Labelled photos from "dynamic-hand-gestures-LMHGD-dataset-double-view", an image-classification folder in aviogit/dynamic-hand-gesture-classification-datasets. The possible labels are: catching, catching hands up, line gesture, pointing, pointing with hand raised, resting, rotating, scroll finger, shaking, shaking low, shaking raised fist, slicing, zoom gesture.

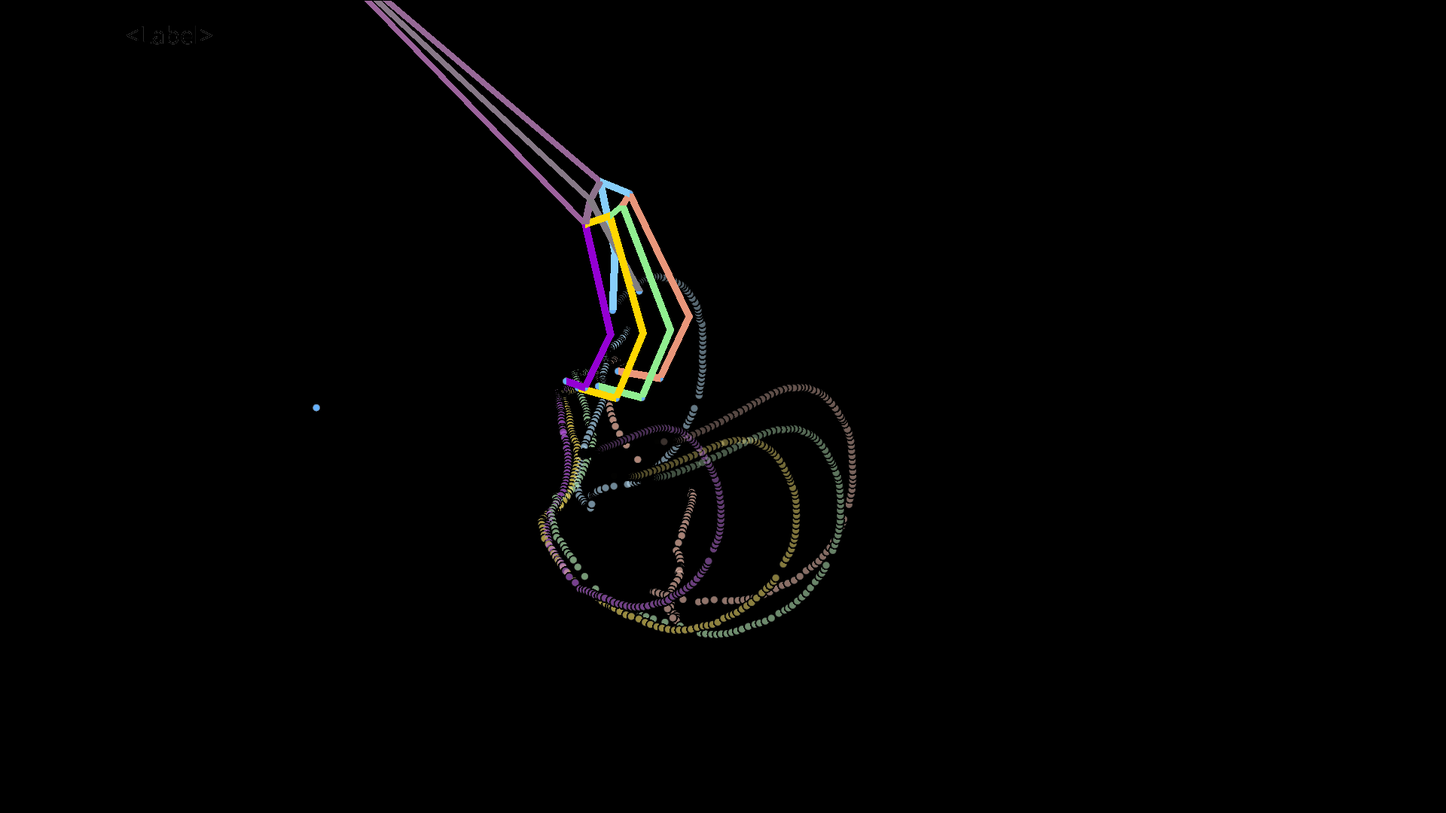
Label: catching

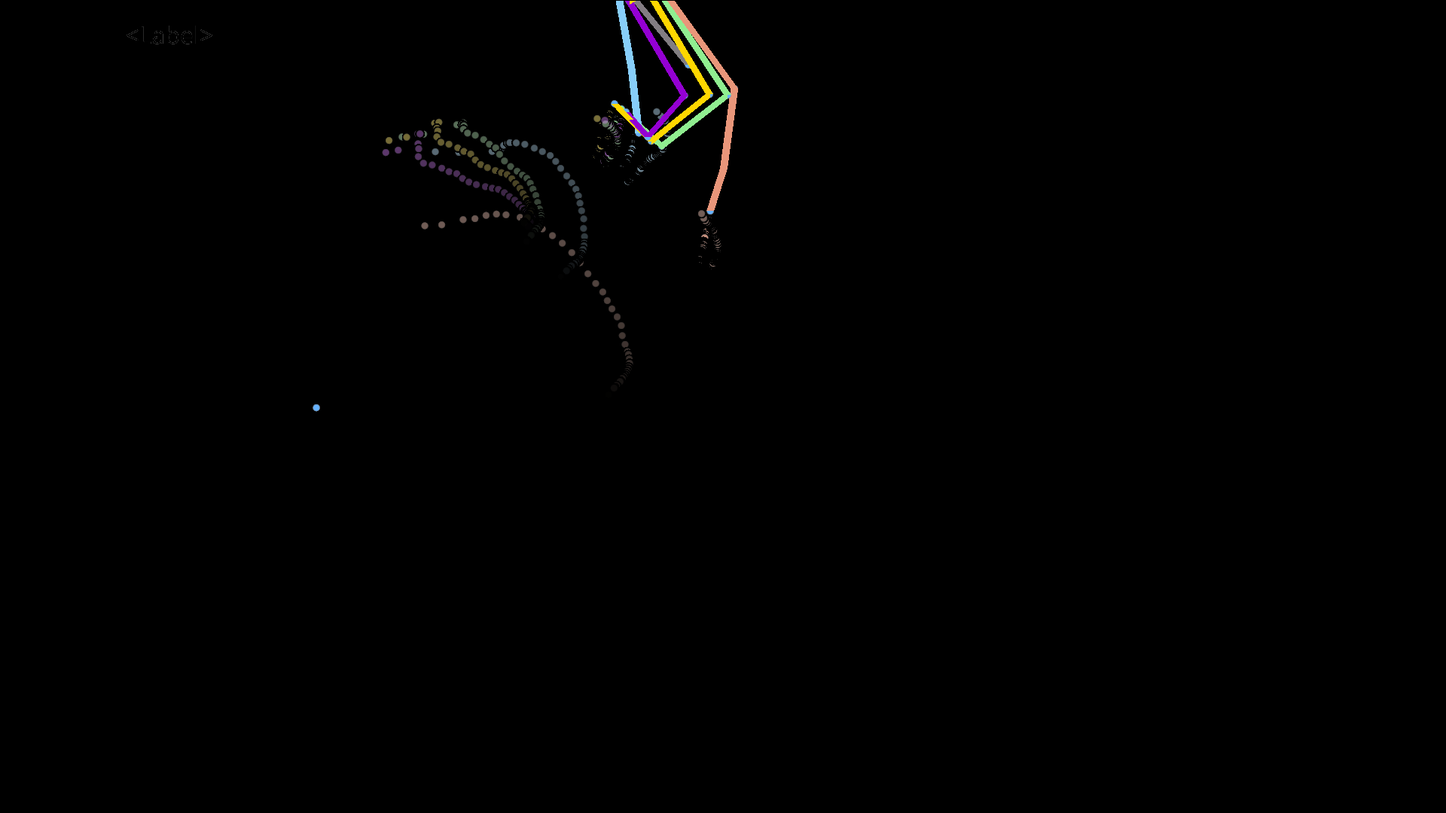
Label: resting

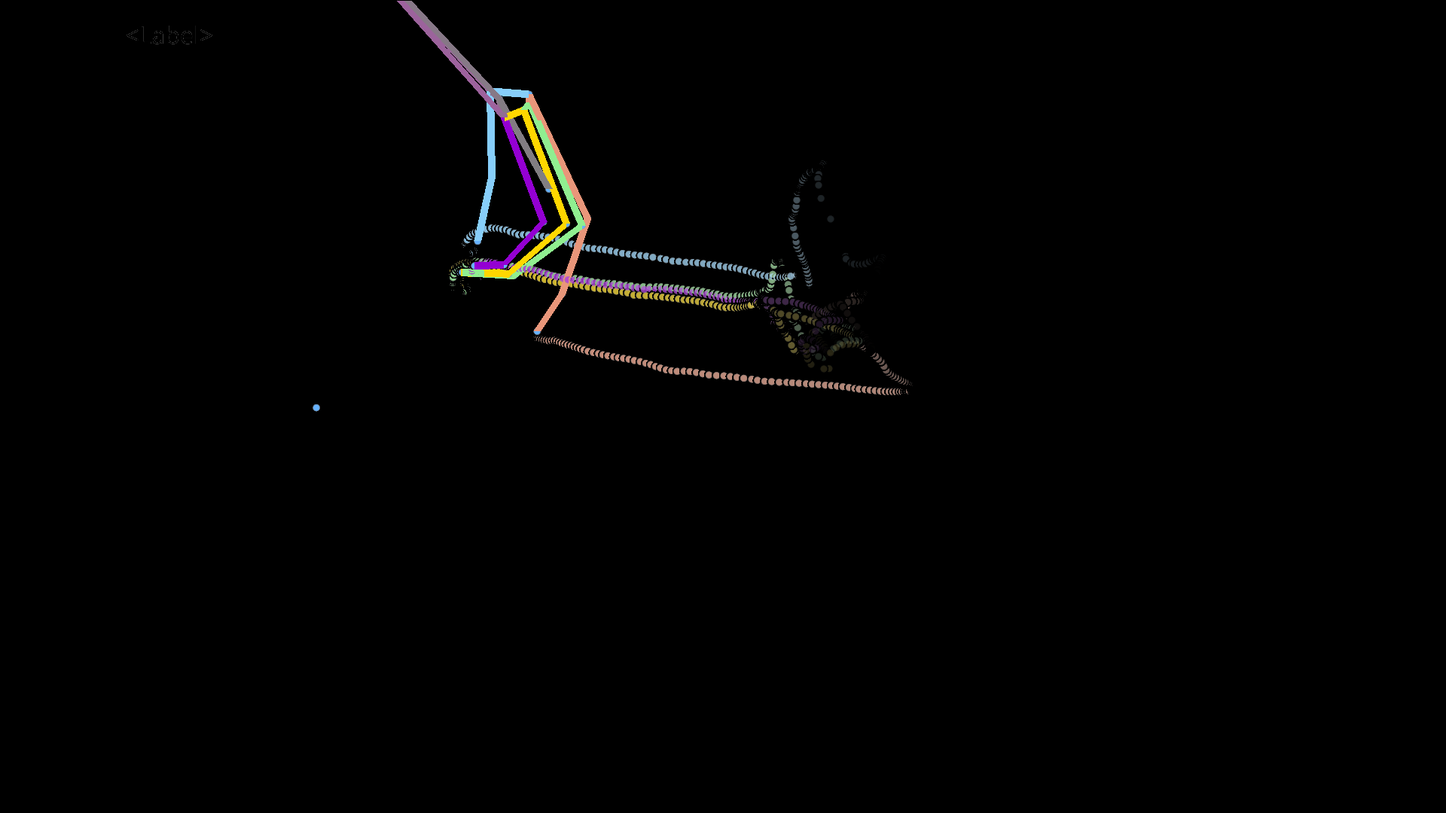
Label: scroll finger

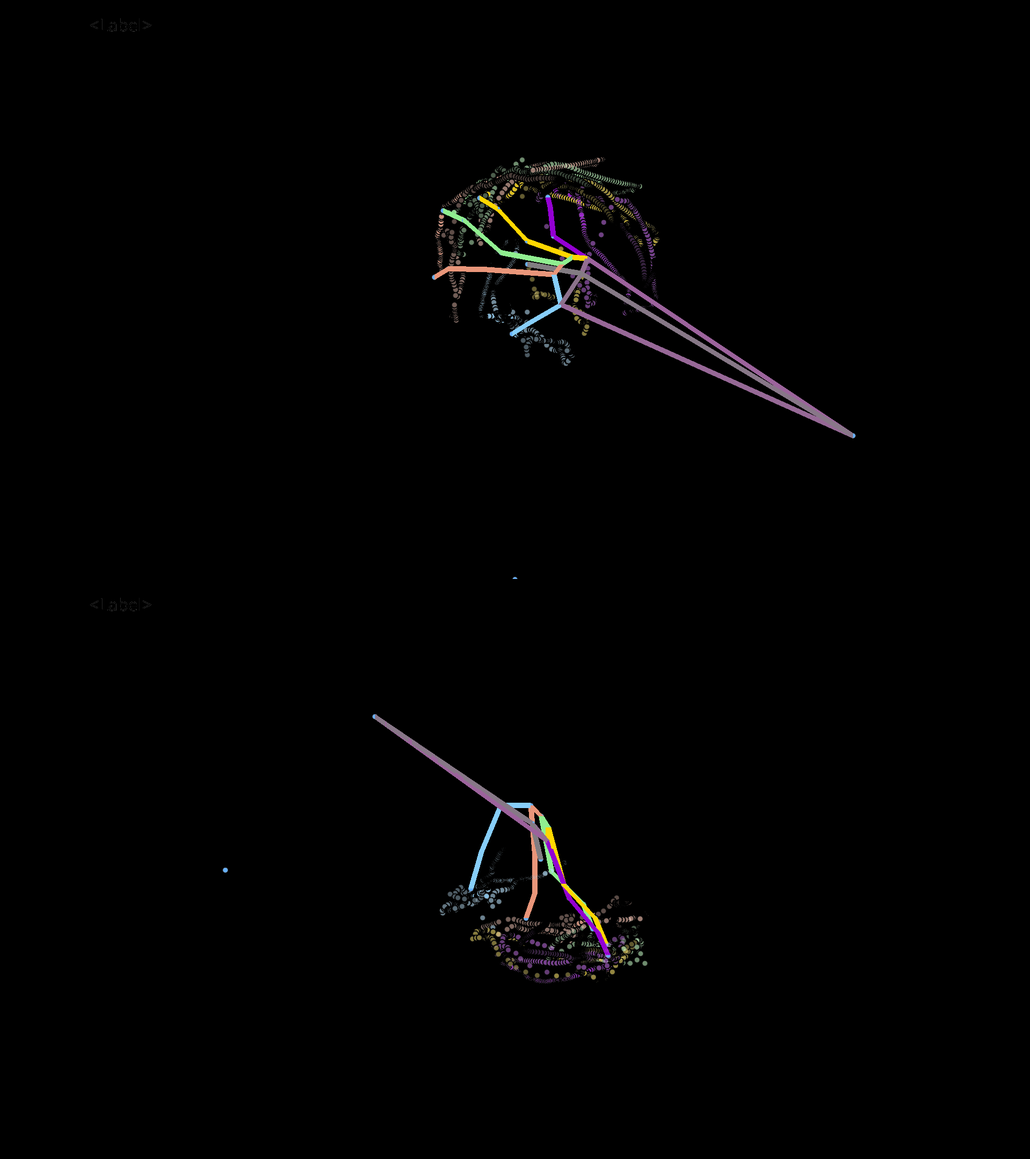
Label: rotating

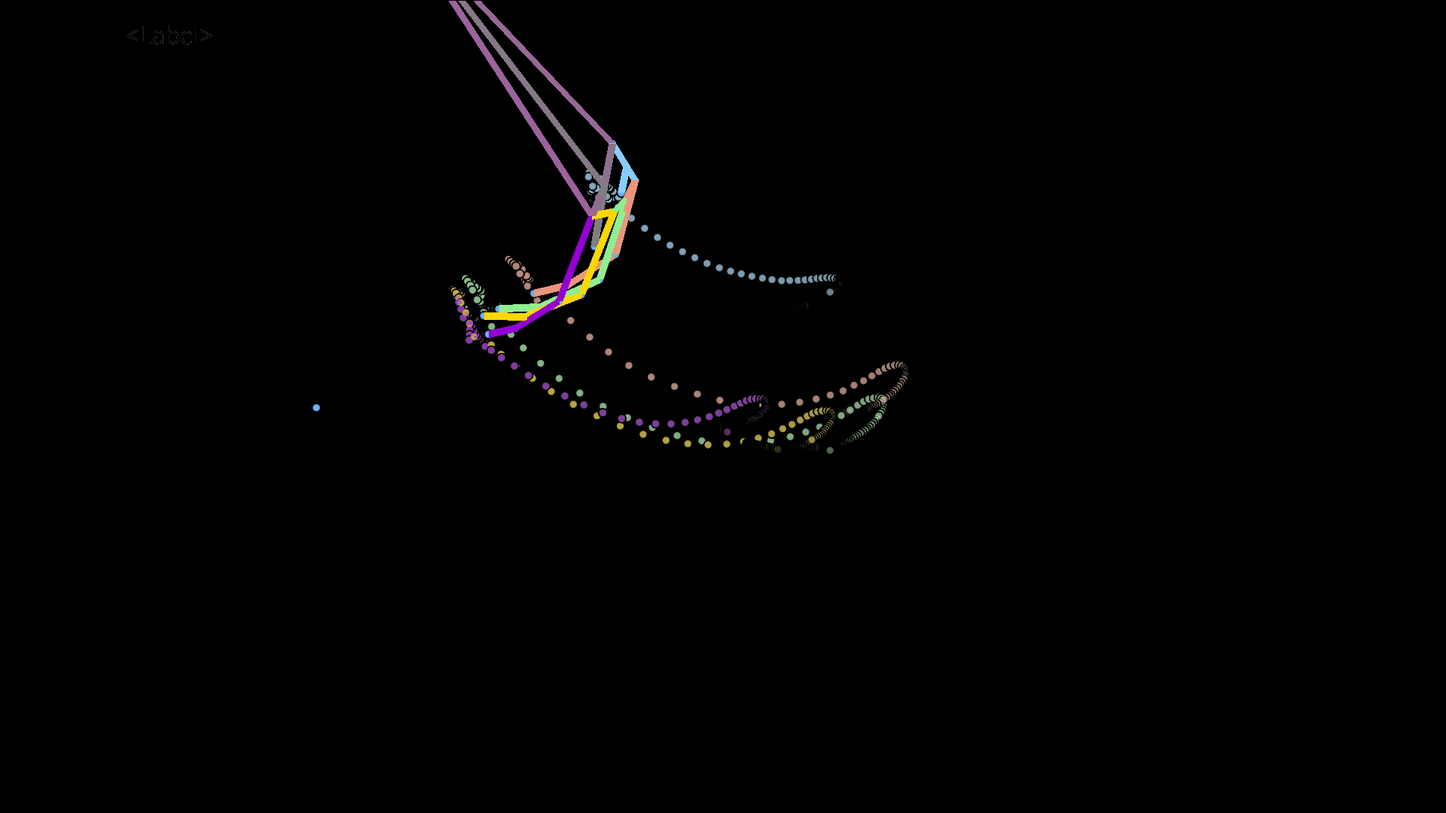
Label: shaking low

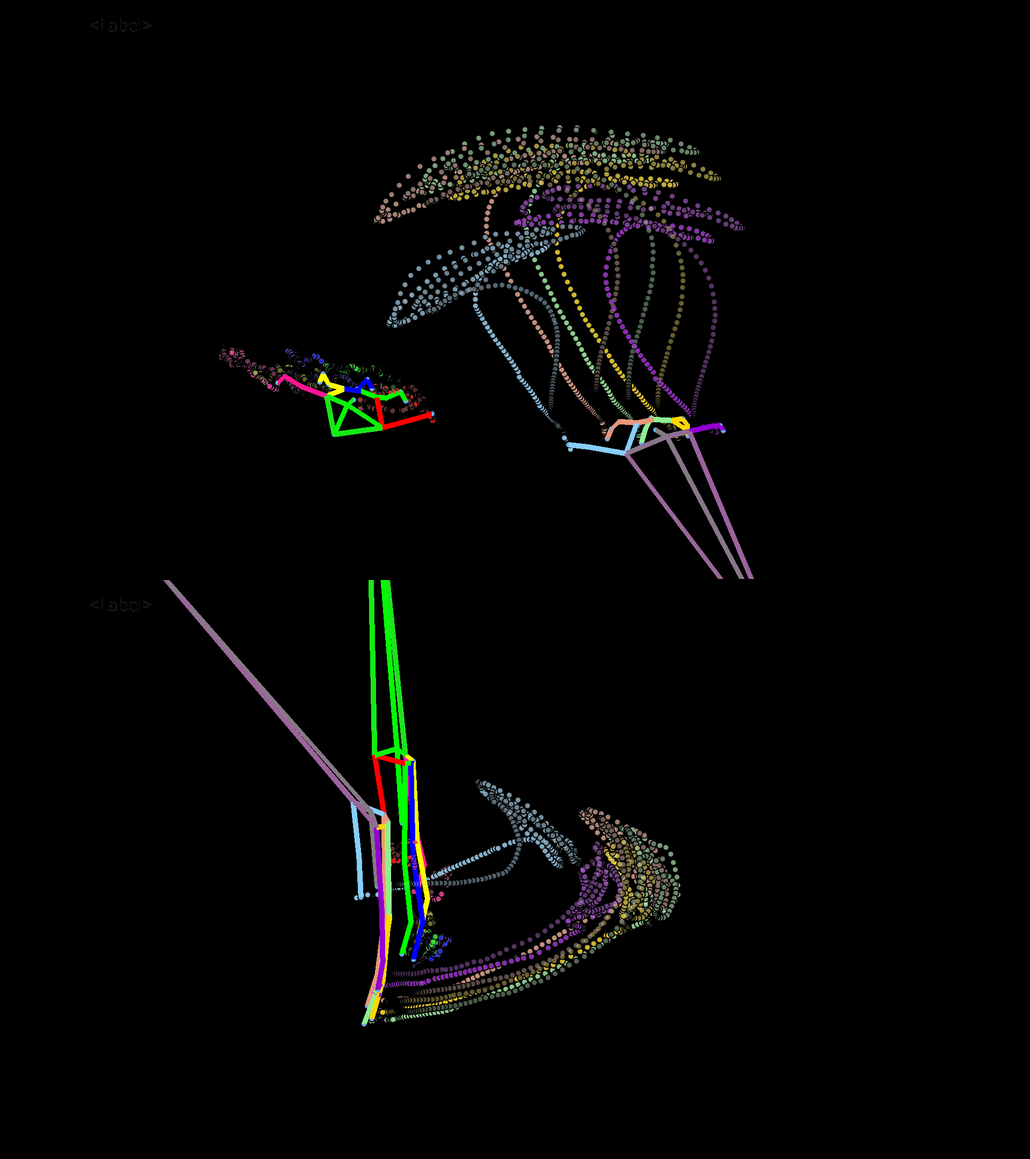
Label: shaking
